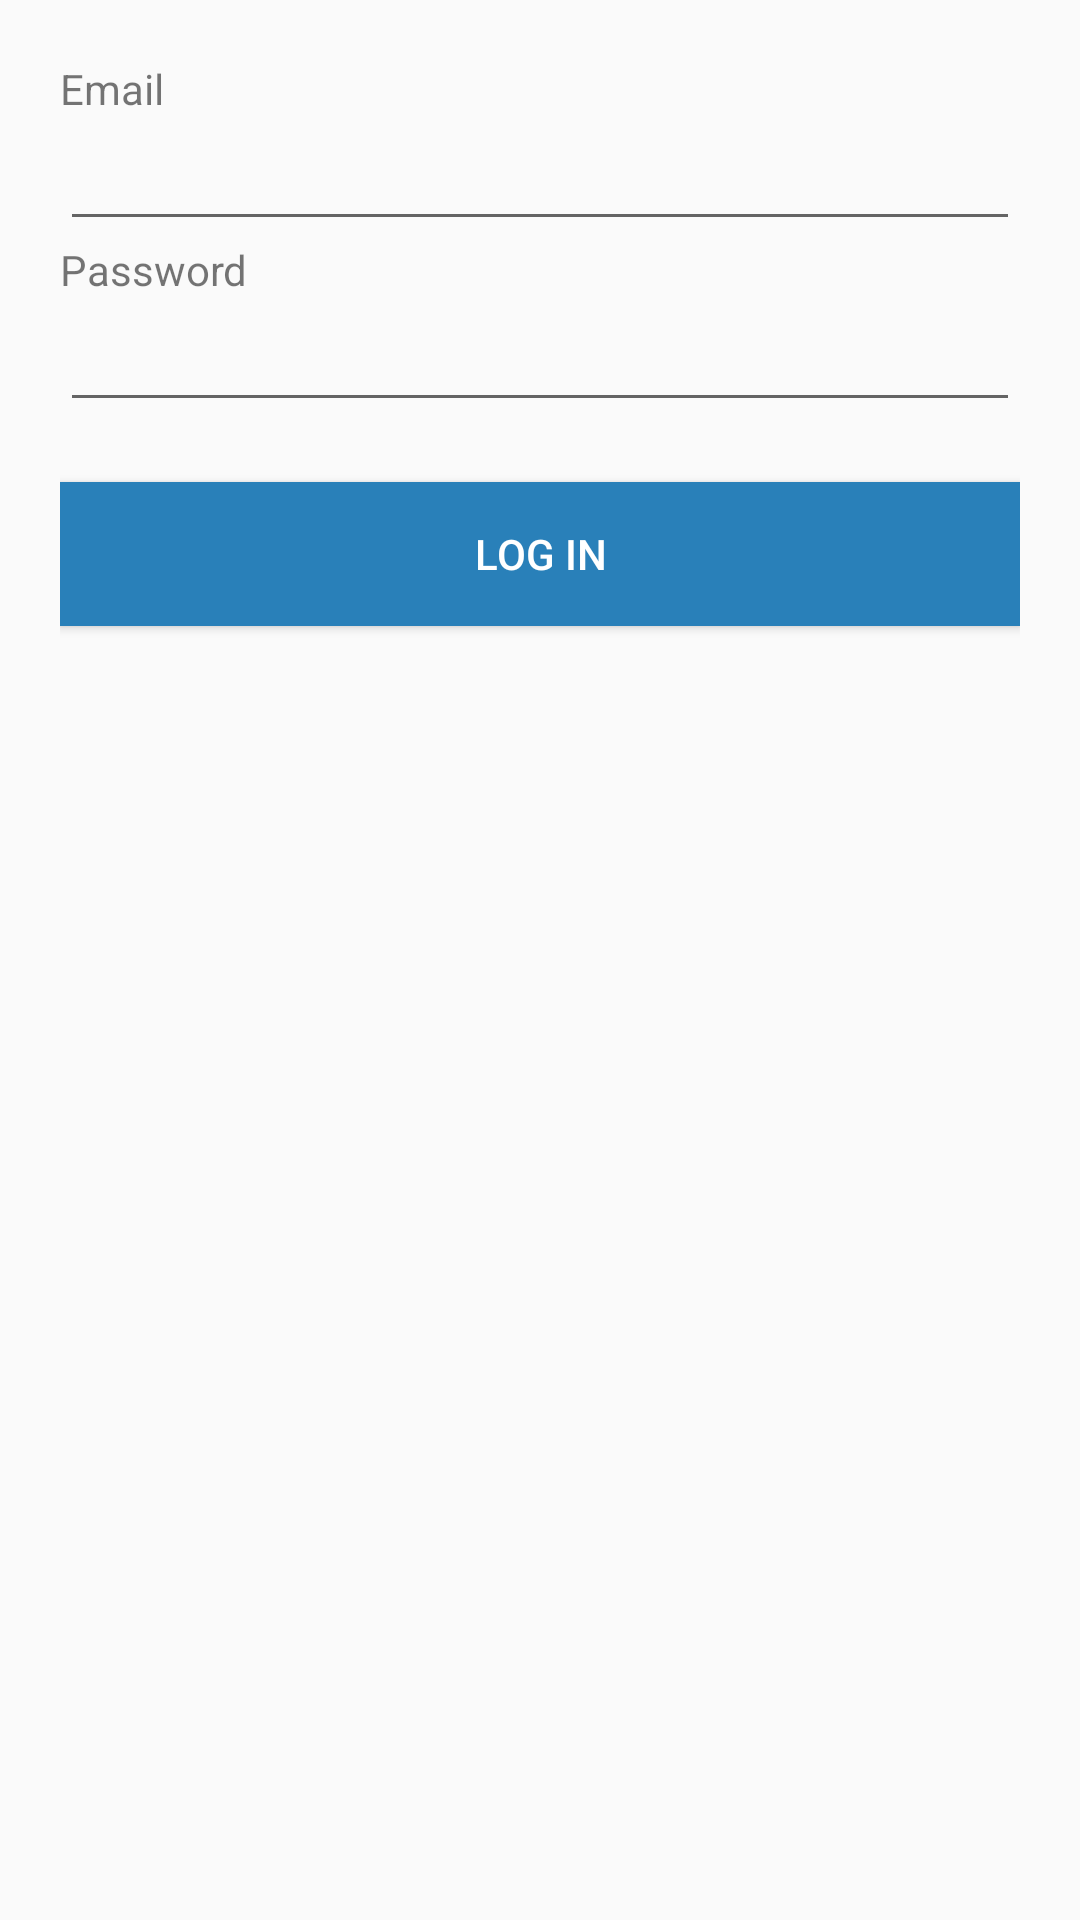

Write the Android layout XML for this screen, with the resource values it uses.
<!-- AndroidManifest.xml: application theme HelthyxTheme -->
<!-- res/layout/login.xml -->
<?xml version="1.0" encoding="utf-8"?>
<LinearLayout xmlns:android="http://schemas.android.com/apk/res/android"
    android:orientation="vertical"
    android:padding="20dp"
    android:layout_width="match_parent"
    android:layout_height="match_parent">
    <TextView
        android:layout_width="fill_parent"
        android:layout_height="wrap_content"
        android:text="@string/email"/>
    <EditText
        android:id="@+id/username"
        android:layout_width="fill_parent"
        android:layout_height="wrap_content" />
    <TextView
        android:layout_width="fill_parent"
        android:layout_height="wrap_content"
        android:text="@string/password"/>
    <EditText
        android:id="@+id/password"
        android:inputType="textPassword"
        android:layout_width="fill_parent"
        android:layout_height="wrap_content" />
    <Button
        android:id="@+id/save_credentials_button"
        android:layout_marginTop="20dp"
        android:background="@color/floating_button_background"
        android:textColor="@android:color/white"
        android:layout_width="fill_parent"
        android:layout_height="wrap_content"
        android:text="@string/log_in"
        android:textAllCaps="true"/>
</LinearLayout>
<!-- resources referenced by this layout -->
<resources>
  <color name="floating_button_background">#2980b9</color>
  <string name="email">Email</string>
  <string name="log_in">Log in</string>
  <string name="password">Password</string>
  <style name="HelthyxTheme" parent="Theme.AppCompat.Light">
          
  
  
  
      </style>
</resources>
